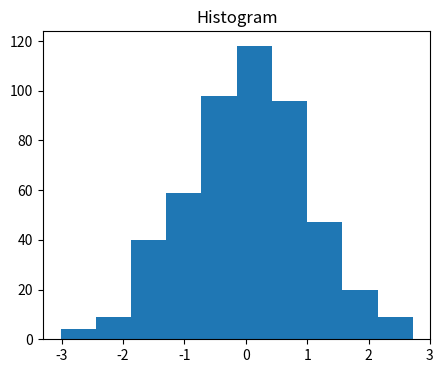
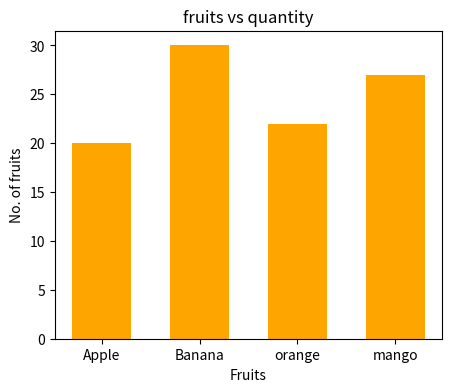
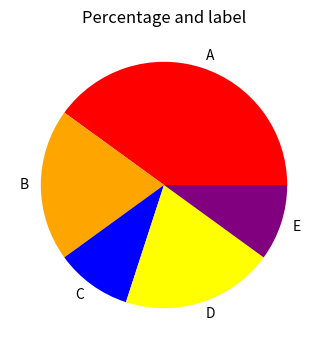
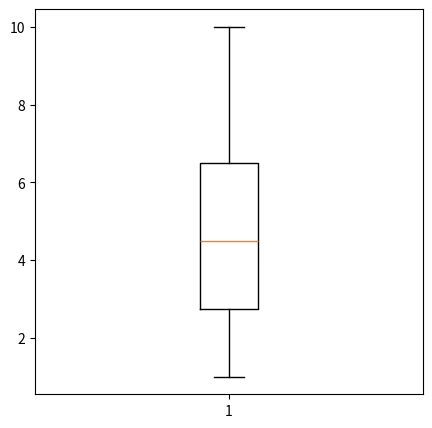

Write the Python code that produced these figures, in order.

import matplotlib.pyplot as plt
import numpy as np

# data for histogram
x = np.random.randn(500)
# data for bar chart
y = {'Apple':20,'Banana':30,'orange':22,'mango':27}
# data for pie chart
percentage = [40,20,10,20,10] # put value such that it will be equal to 100
label = ['A','B','C','D','E']

# histogram
fig, ax = plt.subplots(figsize =(5, 4))
ax.hist(x,bins =10)
plt.title('Histogram')
# Show plot
plt.show()

# bar chart
fruitName = y.keys()
fruitValues = y.values()
fig = plt.figure(figsize = (5, 4))
plt.bar(fruitName, fruitValues, color ='orange',width = 0.6)
 
plt.xlabel("Fruits")
plt.ylabel("No. of fruits")
plt.title("fruits vs quantity")
plt.show()

# Creating plot
fig = plt.figure(figsize =(5, 4))
plt.pie(percentage, labels = label,colors=['red','orange','blue','yellow','purple'])
plt.title('Percentage and label')
# show plot
plt.show()

#creating box plot
data = [1,3,4,2,5,6,8,10]
fig = plt.figure(figsize =(5, 5))
plt.boxplot(data)
# show plot
plt.show()

